4-way image classification set "Project_dataset_updated_split_OT" from GitHub (FootOfTheFoot/garlic-grape-classifier); label vocabulary: garlic bulb, garlic clove, green grape, other grape.

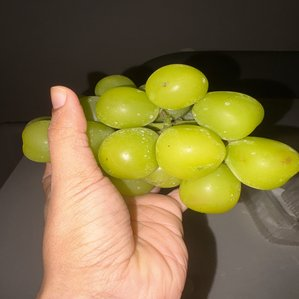
Label: green grape

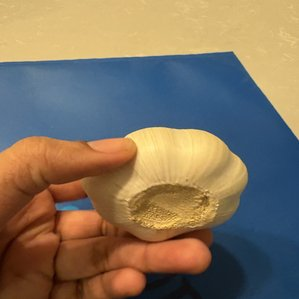
Label: garlic bulb

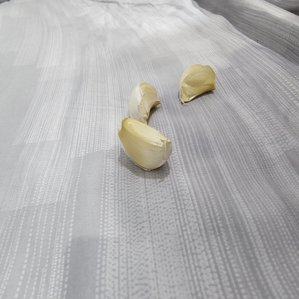
Label: garlic clove

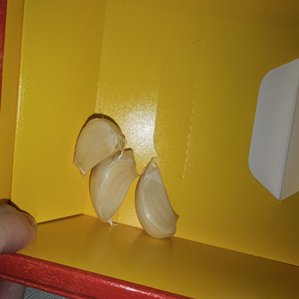
Label: garlic clove

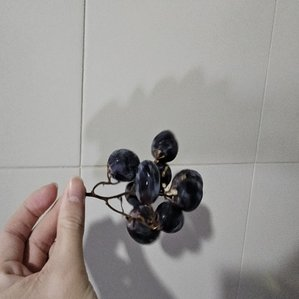
Label: other grape

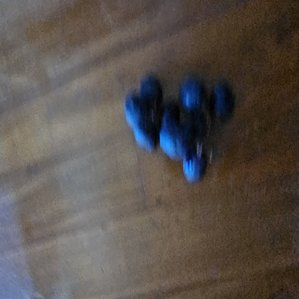
Label: other grape
